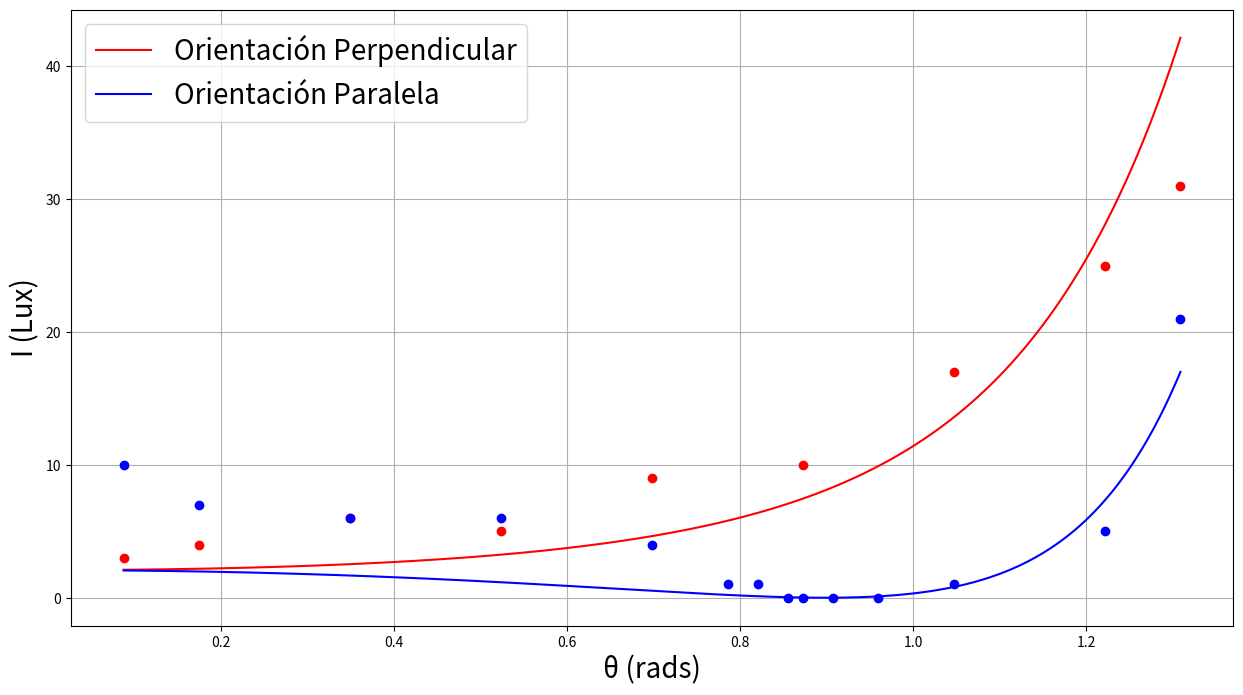
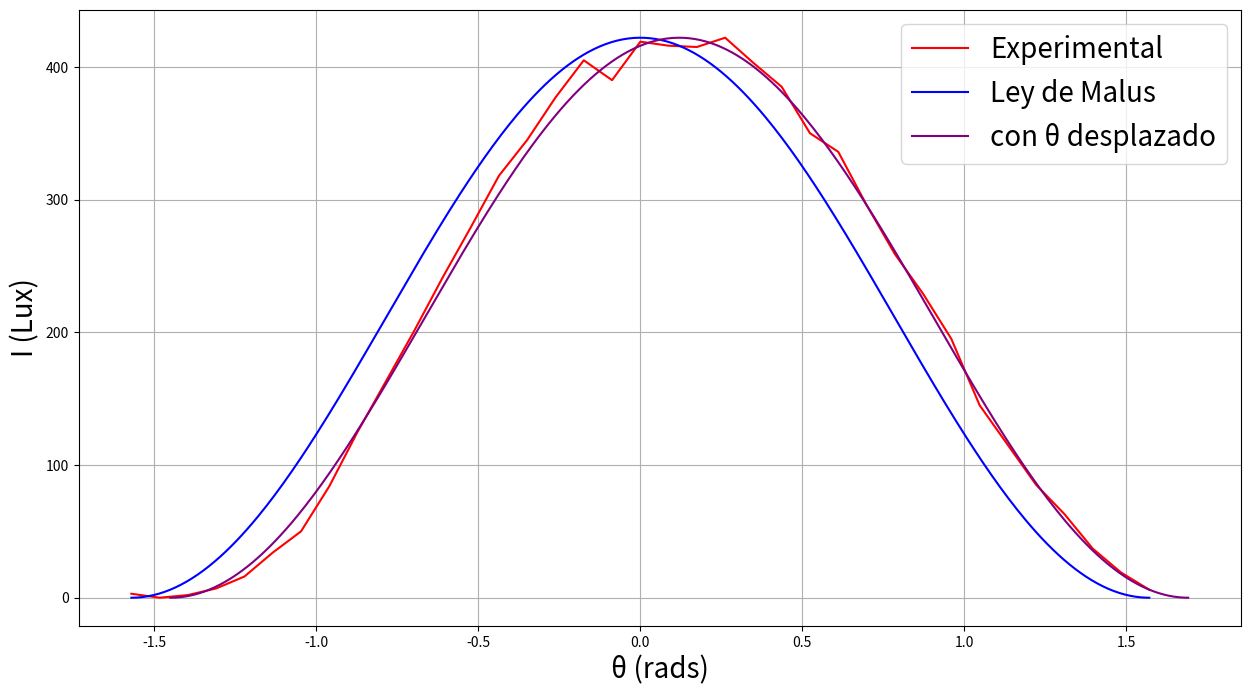

The script that saved these images, in order:

import numpy as np
import matplotlib.pyplot as plt
import pylab as plot
params = {'legend.fontsize': 20,
          'legend.handlelength': 2}
plot.rcParams.update(params)


############    I      LUZ PARALELA Y PERPENDICULAR          ###############

#PERPENDICULAR
theta1 = np.array([5, 10, 20, 30, 40, 50, 60, 70, 75])
theta1= theta1 *2*np.pi/360                                                     #medidas experimentales
I1 = [3, 4, 6, 5, 9, 10, 17, 25, 31]

#PARALELA
theta2 = np.array([5, 10, 20, 30, 40, 45, 47, 49, 50, 52, 55, 60, 70, 75])
theta2= theta2 *2*np.pi/360                                                     #medidas experimentales 
I2 = [10, 7, 6, 6, 4, 1, 1, 0, 0, 0, 0, 1, 5, 21]




thetaB =(49+ 50+ 52+ 55)/4  *2*np.pi/360   #angulo de Brewstel
n1= np.tan(thetaB)
print(n1)                           #n 1 = 1.2571722989189544


####   TEORICAS ####
n = 1
I0 = 160


#PERPENDICULAR
ttheta1 = np.linspace( 5*np.pi/180 ,75*np.pi/180 , 500)
ttheta1t = np.arcsin( (n/n1)*np.sin(ttheta1) )

I1t = I0*( (np.sin(ttheta1 - ttheta1t)**2 ) / (np.sin(ttheta1 + ttheta1t)**2 ) ) 

#PARALELA

ttheta2 = np.linspace( 5*np.pi/180 ,75*np.pi/180 , 500)
ttheta2t = np.arcsin( (n/n1)*np.sin(ttheta2) )

I2t = I0*( (np.tan(ttheta2 - ttheta2t)**2 ) / (np.tan(ttheta2 + ttheta2t)**2 ) ) 


#GRAFICAS

plt.figure(figsize=(15,8))
plt.xlabel('θ (rads)', fontsize=20)
plt.ylabel('I (Lux)', fontsize=20)
plt.plot(theta1,I1,'o',color='red')
plt.plot(theta2,I2,'o',color='blue')

plt.plot(ttheta1,I1t,color='red',  label='Orientación Perpendicular')
plt.plot(ttheta2,I2t,color='blue', label='Orientación Paralela')
plt.legend()
plt.grid()
plt.show()


##################    IV      EL LOCO DEL MALUS          ###############
theta4 = np.linspace(-90, 90, 37)*2*np.pi/360
I4=[3, 0, 2, 7, 16, 34, 50, 84, 125, 163 ,201, 241, 279, 318, 345, 377, 405, 390, 419, 416, 415, 422, 403, 385, 350, 336, 296, 259, 229, 195, 145, 115, 85, 63, 37, 19, 6]


Io = max(I4)
ttheta = np.linspace(-90, 90, 370)*2*np.pi/360

It= Io*(np.cos(ttheta))**2



plt.figure(figsize=(15,8))
#plt.title('Ley de Malus')
plt.xlabel('θ (rads)', fontsize=20)
plt.ylabel('I (Lux)', fontsize=20)
plt.plot(theta4,I4, color='red', label='Experimental')
plt.plot(ttheta,It, color='blue', label='Ley de Malus')
plt.plot(ttheta+0.12,It, color='purple',label='con θ desplazado')
plt.legend(loc='upper right', )
plt.grid()
plt.show()










